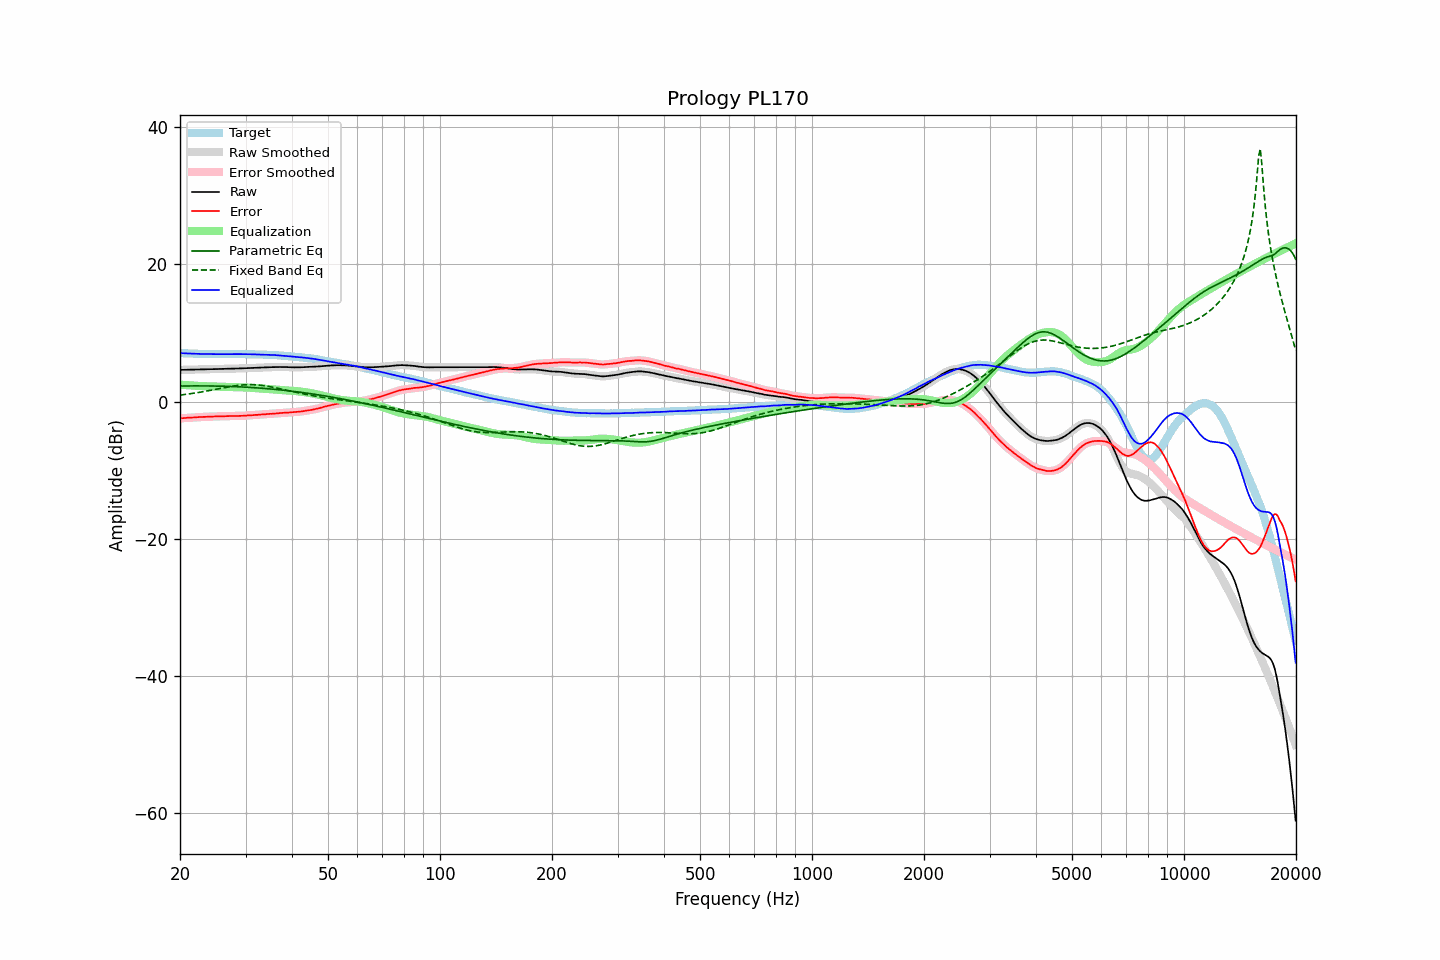

Values plotted in this chart, from the file beside it:
frequency, raw, error, smoothed, error_smoothed, equalization, parametric_eq, fixed_band_eq, equalized_raw, equalized_smoothed, target
20.00, 4.61, -2.45, 4.61, -2.45, 2.45, 2.25, 0.94, 7.06, 7.06, 7.06
20.20, 4.61, -2.44, 4.62, -2.44, 2.43, 2.26, 0.97, 7.05, 7.05, 7.05
20.40, 4.62, -2.42, 4.62, -2.42, 2.42, 2.26, 1.00, 7.04, 7.04, 7.04
20.61, 4.62, -2.41, 4.63, -2.40, 2.40, 2.26, 1.03, 7.03, 7.03, 7.03
20.81, 4.63, -2.38, 4.63, -2.38, 2.39, 2.27, 1.06, 7.02, 7.02, 7.01
21.02, 4.63, -2.37, 4.64, -2.37, 2.37, 2.27, 1.09, 7.01, 7.01, 7.00
21.23, 4.64, -2.35, 4.64, -2.36, 2.36, 2.27, 1.12, 7.00, 7.00, 6.99
21.44, 4.64, -2.36, 4.65, -2.35, 2.34, 2.27, 1.16, 6.99, 6.99, 7.00
21.66, 4.65, -2.33, 4.65, -2.33, 2.33, 2.28, 1.19, 6.98, 6.98, 6.98
21.87, 4.66, -2.32, 4.66, -2.32, 2.31, 2.28, 1.23, 6.98, 6.97, 6.98
22.09, 4.66, -2.30, 4.67, -2.30, 2.30, 2.28, 1.27, 6.96, 6.97, 6.96
22.31, 4.67, -2.28, 4.67, -2.28, 2.29, 2.28, 1.30, 6.96, 6.96, 6.95
22.54, 4.67, -2.27, 4.68, -2.27, 2.27, 2.28, 1.34, 6.95, 6.95, 6.94
22.76, 4.68, -2.26, 4.68, -2.26, 2.26, 2.28, 1.38, 6.94, 6.94, 6.94
22.99, 4.68, -2.25, 4.69, -2.25, 2.25, 2.28, 1.42, 6.93, 6.93, 6.93
23.22, 4.69, -2.23, 4.69, -2.24, 2.24, 2.28, 1.46, 6.93, 6.93, 6.92
23.45, 4.69, -2.24, 4.70, -2.23, 2.23, 2.28, 1.51, 6.92, 6.93, 6.93
23.69, 4.70, -2.22, 4.70, -2.22, 2.22, 2.27, 1.55, 6.92, 6.92, 6.92
23.92, 4.71, -2.20, 4.71, -2.21, 2.21, 2.27, 1.59, 6.93, 6.92, 6.91
24.16, 4.71, -2.21, 4.72, -2.20, 2.20, 2.27, 1.64, 6.92, 6.92, 6.92
24.40, 4.72, -2.20, 4.72, -2.20, 2.19, 2.27, 1.68, 6.92, 6.92, 6.92
24.65, 4.72, -2.19, 4.73, -2.19, 2.19, 2.26, 1.73, 6.91, 6.91, 6.91
24.89, 4.73, -2.18, 4.73, -2.18, 2.18, 2.26, 1.77, 6.91, 6.91, 6.91
25.14, 4.73, -2.17, 4.74, -2.17, 2.17, 2.25, 1.82, 6.91, 6.91, 6.90
25.39, 4.74, -2.16, 4.74, -2.16, 2.16, 2.25, 1.87, 6.91, 6.91, 6.90
25.65, 4.74, -2.16, 4.75, -2.16, 2.16, 2.24, 1.91, 6.90, 6.90, 6.90
25.91, 4.75, -2.15, 4.75, -2.15, 2.15, 2.24, 1.96, 6.90, 6.90, 6.90
26.16, 4.76, -2.15, 4.76, -2.15, 2.14, 2.23, 2.00, 6.91, 6.90, 6.91
26.43, 4.76, -2.14, 4.77, -2.14, 2.14, 2.22, 2.05, 6.90, 6.90, 6.90
26.69, 4.77, -2.13, 4.77, -2.13, 2.13, 2.22, 2.09, 6.90, 6.90, 6.90
26.96, 4.78, -2.12, 4.78, -2.12, 2.12, 2.21, 2.13, 6.91, 6.90, 6.90
27.23, 4.78, -2.12, 4.79, -2.12, 2.12, 2.20, 2.17, 6.90, 6.91, 6.90
27.50, 4.79, -2.11, 4.79, -2.11, 2.11, 2.19, 2.21, 6.91, 6.91, 6.90
27.77, 4.80, -2.11, 4.80, -2.11, 2.11, 2.18, 2.25, 6.91, 6.91, 6.91
28.05, 4.80, -2.10, 4.81, -2.10, 2.10, 2.17, 2.29, 6.91, 6.91, 6.90
28.33, 4.81, -2.10, 4.81, -2.10, 2.10, 2.16, 2.32, 6.92, 6.91, 6.91
28.62, 4.81, -2.10, 4.82, -2.10, 2.10, 2.15, 2.35, 6.91, 6.92, 6.91
28.90, 4.82, -2.10, 4.82, -2.10, 2.09, 2.14, 2.38, 6.92, 6.92, 6.92
29.19, 4.83, -2.09, 4.83, -2.09, 2.08, 2.13, 2.40, 6.92, 6.91, 6.92
29.48, 4.83, -2.08, 4.84, -2.08, 2.08, 2.12, 2.42, 6.91, 6.91, 6.91
29.78, 4.84, -2.07, 4.85, -2.07, 2.07, 2.11, 2.44, 6.91, 6.91, 6.91
30.08, 4.85, -2.06, 4.85, -2.05, 2.05, 2.09, 2.45, 6.91, 6.91, 6.91
30.38, 4.86, -2.03, 4.86, -2.04, 2.04, 2.08, 2.46, 6.90, 6.90, 6.89
30.68, 4.87, -2.02, 4.87, -2.02, 2.02, 2.07, 2.46, 6.90, 6.90, 6.89
30.99, 4.88, -2.01, 4.88, -2.01, 2.01, 2.05, 2.46, 6.89, 6.89, 6.89
31.30, 4.89, -2.00, 4.89, -1.99, 1.99, 2.04, 2.46, 6.89, 6.89, 6.89
31.61, 4.90, -1.98, 4.90, -1.98, 1.97, 2.02, 2.45, 6.88, 6.88, 6.88
31.93, 4.91, -1.95, 4.91, -1.96, 1.96, 2.01, 2.44, 6.87, 6.87, 6.86
32.24, 4.92, -1.95, 4.93, -1.94, 1.94, 1.99, 2.42, 6.87, 6.87, 6.87
32.57, 4.93, -1.92, 4.94, -1.92, 1.92, 1.97, 2.40, 6.86, 6.86, 6.85
32.89, 4.95, -1.90, 4.95, -1.90, 1.91, 1.96, 2.38, 6.86, 6.85, 6.85
33.22, 4.95, -1.89, 4.96, -1.89, 1.89, 1.94, 2.35, 6.84, 6.84, 6.84
33.55, 4.96, -1.88, 4.97, -1.87, 1.87, 1.92, 2.32, 6.83, 6.84, 6.84
33.89, 4.97, -1.86, 4.97, -1.86, 1.85, 1.90, 2.29, 6.83, 6.83, 6.83
34.23, 4.98, -1.83, 4.98, -1.83, 1.84, 1.88, 2.25, 6.82, 6.82, 6.81
34.57, 4.99, -1.82, 5.00, -1.81, 1.82, 1.86, 2.21, 6.82, 6.82, 6.81
34.92, 5.00, -1.79, 5.00, -1.80, 1.80, 1.84, 2.17, 6.81, 6.81, 6.79
35.27, 5.01, -1.80, 5.01, -1.79, 1.79, 1.82, 2.12, 6.80, 6.80, 6.81
35.62, 5.01, -1.77, 5.02, -1.77, 1.77, 1.80, 2.08, 6.78, 6.79, 6.78
35.97, 5.02, -1.76, 5.02, -1.76, 1.75, 1.77, 2.03, 6.77, 6.77, 6.78
... 635 more rows
